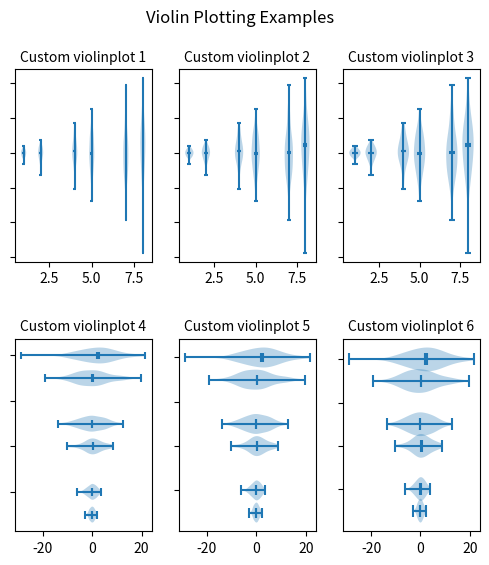

Write the Python code that produced this figure.
%matplotlib inline

import random
import numpy as np
import matplotlib.pyplot as plt

# Fixing random state for reproducibility
np.random.seed(19680801)


# fake data
fs = 10  # fontsize
pos = [1, 2, 4, 5, 7, 8]
data = [np.random.normal(0, std, size=100) for std in pos]

fig, axes = plt.subplots(nrows=2, ncols=3, figsize=(6, 6))

axes[0, 0].violinplot(data, pos, points=20, widths=0.3,
                      showmeans=True, showextrema=True, showmedians=True)
axes[0, 0].set_title('Custom violinplot 1', fontsize=fs)

axes[0, 1].violinplot(data, pos, points=40, widths=0.5,
                      showmeans=True, showextrema=True, showmedians=True,
                      bw_method='silverman')
axes[0, 1].set_title('Custom violinplot 2', fontsize=fs)

axes[0, 2].violinplot(data, pos, points=60, widths=0.7, showmeans=True,
                      showextrema=True, showmedians=True, bw_method=0.5)
axes[0, 2].set_title('Custom violinplot 3', fontsize=fs)

axes[1, 0].violinplot(data, pos, points=80, vert=False, widths=0.7,
                      showmeans=True, showextrema=True, showmedians=True)
axes[1, 0].set_title('Custom violinplot 4', fontsize=fs)

axes[1, 1].violinplot(data, pos, points=100, vert=False, widths=0.9,
                      showmeans=True, showextrema=True, showmedians=True,
                      bw_method='silverman')
axes[1, 1].set_title('Custom violinplot 5', fontsize=fs)

axes[1, 2].violinplot(data, pos, points=200, vert=False, widths=1.1,
                      showmeans=True, showextrema=True, showmedians=True,
                      bw_method=0.5)
axes[1, 2].set_title('Custom violinplot 6', fontsize=fs)

for ax in axes.flatten():
    ax.set_yticklabels([])

fig.suptitle("Violin Plotting Examples")
fig.subplots_adjust(hspace=0.4)
plt.show()